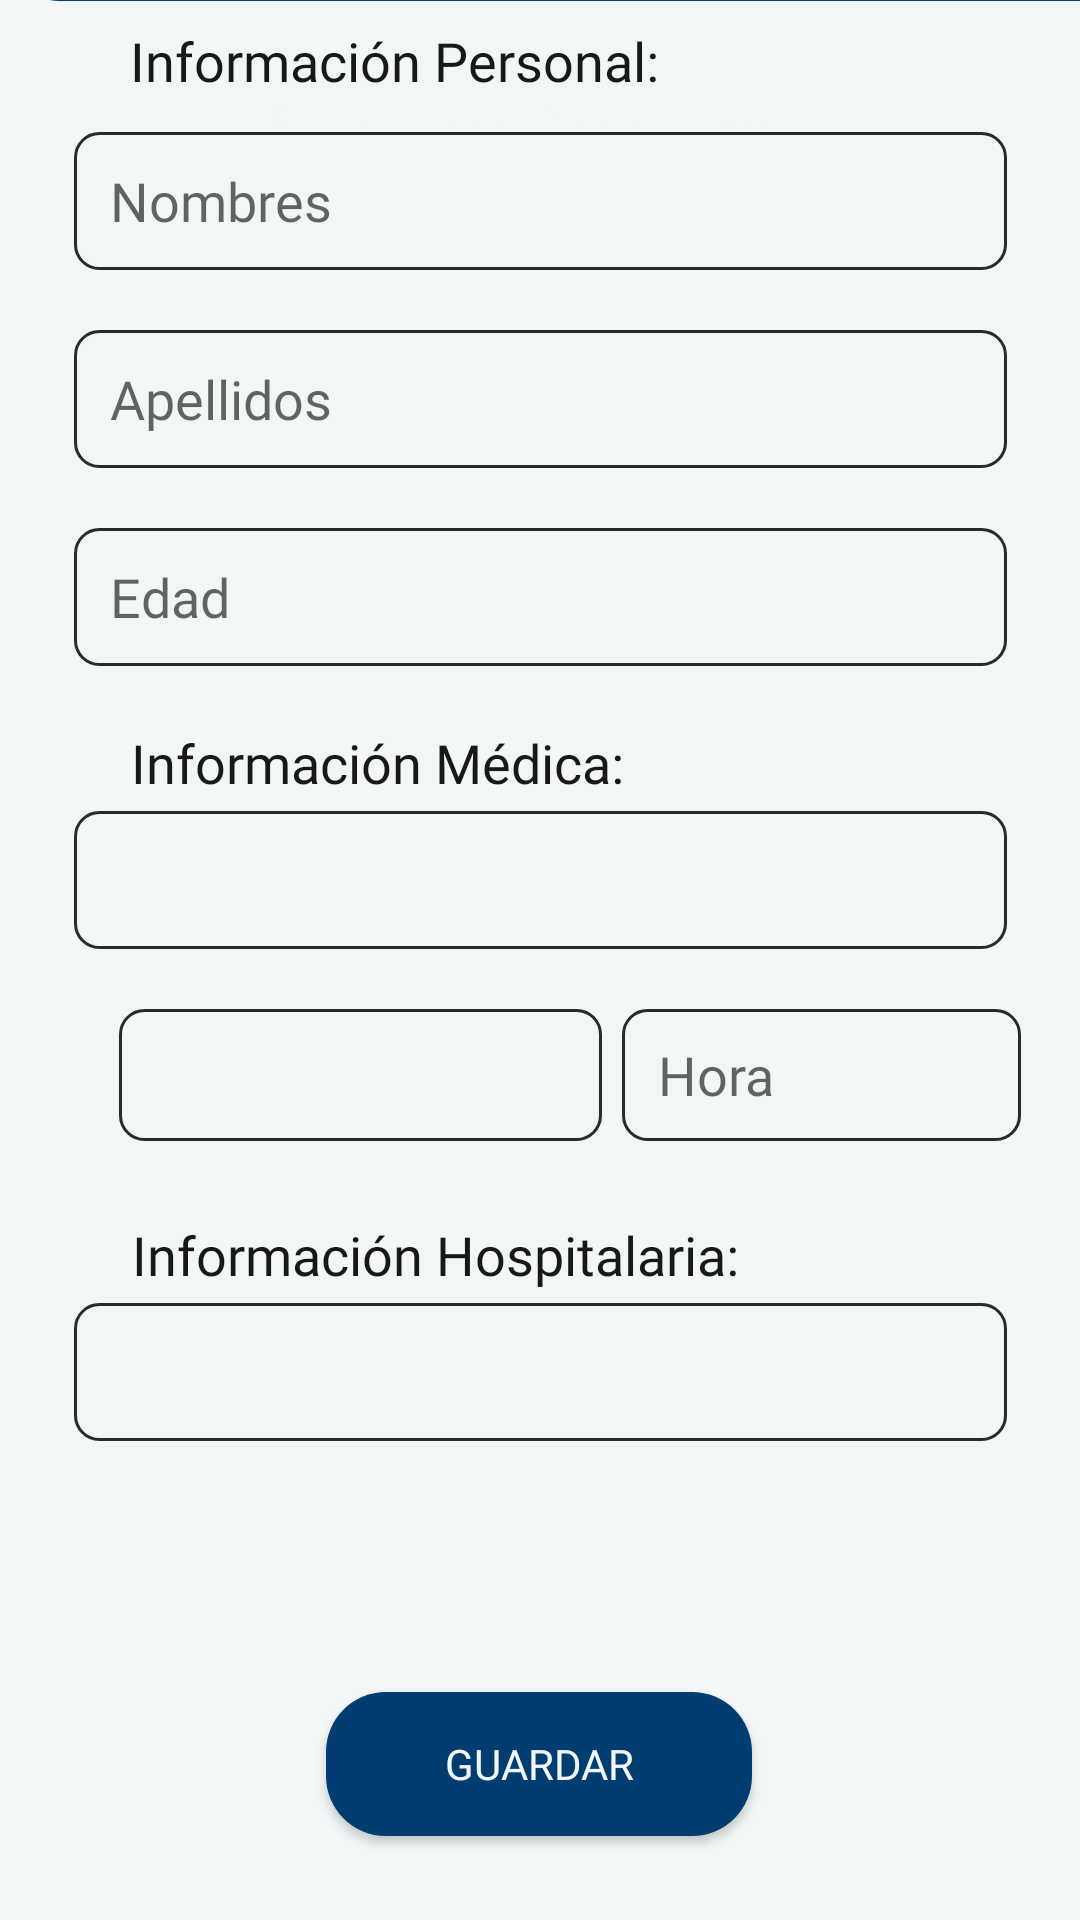

Reconstruct the res/layout file that produces this screen, plus the resources it refers to.
<!-- AndroidManifest.xml: application theme Theme.BloomApp -->
<!-- res/layout/fragment_agregar_paciente.xml -->
<?xml version="1.0" encoding="utf-8"?>
<androidx.constraintlayout.widget.ConstraintLayout xmlns:android="http://schemas.android.com/apk/res/android"
    xmlns:app="http://schemas.android.com/apk/res-auto"
    xmlns:tools="http://schemas.android.com/tools"
    android:id="@+id/frameLayout"
    android:layout_width="match_parent"
    android:layout_height="match_parent"
    android:background="@color/white"
    tools:context=".fragment_agregar_paciente">

    <ImageView
        android:id="@+id/imageView13"
        android:layout_width="411dp"
        android:layout_height="128dp"
        android:layout_marginBottom="640dp"
        android:src="@drawable/borde_card"
        app:layout_constraintBottom_toBottomOf="parent"
        app:layout_constraintEnd_toEndOf="parent"
        app:layout_constraintHorizontal_bias="0.0"
        app:layout_constraintStart_toStartOf="parent" />

    <TextView
        android:id="@+id/textView2"
        android:layout_width="wrap_content"
        android:layout_height="wrap_content"
        android:layout_marginTop="28dp"
        android:fontFamily="@font/poppins_bold"
        android:text="Agregar Paciente:"
        android:textColor="@color/white"
        android:textSize="24sp"
        app:layout_constraintEnd_toEndOf="parent"
        app:layout_constraintHorizontal_bias="0.497"
        app:layout_constraintStart_toStartOf="parent"
        app:layout_constraintTop_toTopOf="parent" />


    <TextView
        android:id="@+id/textView19"
        android:layout_width="wrap_content"
        android:layout_height="wrap_content"
        android:layout_marginTop="8dp"
        android:fontFamily="@font/poppins_semibold"
        android:text="Información Personal:"
        android:textColor="@color/black"
        android:textSize="18sp"
        app:layout_constraintEnd_toEndOf="parent"
        app:layout_constraintHorizontal_bias="0.236"
        app:layout_constraintStart_toStartOf="parent"
        app:layout_constraintTop_toBottomOf="@+id/imageView13" />

    <EditText
        android:id="@+id/txtNombrePaciente"
        android:layout_width="311dp"
        android:layout_height="46dp"
        android:layout_marginTop="36dp"
        android:background="@drawable/bg_form"
        android:ems="10"
        android:fontFamily="@font/poppins_medium"
        android:hint="Nombres"
        android:inputType="text"
        android:textColor="@color/black"
        android:textSize="18sp"
        app:layout_constraintEnd_toEndOf="parent"
        app:layout_constraintStart_toStartOf="parent"
        app:layout_constraintTop_toTopOf="@+id/textView19" />

    <EditText
        android:id="@+id/txtApellidoPaciente"
        android:layout_width="311dp"
        android:layout_height="46dp"
        android:layout_marginTop="20dp"
        android:background="@drawable/bg_form"
        android:ems="10"
        android:fontFamily="@font/poppins_medium"
        android:hint="Apellidos"
        android:inputType="text"
        android:textColor="@color/black"
        android:textSize="18sp"
        app:layout_constraintEnd_toEndOf="parent"
        app:layout_constraintStart_toStartOf="parent"
        app:layout_constraintTop_toBottomOf="@+id/txtNombrePaciente" />

    <EditText
        android:id="@+id/txtEdadPaciente"
        android:layout_width="311dp"
        android:layout_height="46dp"
        android:layout_marginTop="20dp"
        android:background="@drawable/bg_form"
        android:ems="10"
        android:fontFamily="@font/poppins_medium"
        android:hint="Edad"
        android:inputType="number"
        android:textColor="@color/black"
        android:textSize="18sp"
        app:layout_constraintEnd_toEndOf="parent"
        app:layout_constraintStart_toStartOf="parent"
        app:layout_constraintTop_toBottomOf="@+id/txtApellidoPaciente" />

    <TextView
        android:id="@+id/textView20"
        android:layout_width="wrap_content"
        android:layout_height="wrap_content"
        android:layout_marginTop="20dp"
        android:fontFamily="@font/poppins_semibold"
        android:text="Información Médica:"
        android:textColor="@color/black"
        android:textSize="18sp"
        app:layout_constraintEnd_toEndOf="parent"
        app:layout_constraintHorizontal_bias="0.224"
        app:layout_constraintStart_toStartOf="parent"
        app:layout_constraintTop_toBottomOf="@+id/txtEdadPaciente" />

    <Spinner
        android:id="@+id/txtEnfermedadPaciente"
        android:theme="@style/SpinnerFuente"
        android:layout_width="311dp"
        android:layout_height="46dp"
        android:layout_marginTop="4dp"
        android:background="@drawable/bg_form"
        android:backgroundTintMode="add"
        android:drawableRight="@drawable/ic_down_spinner"
        android:ems="10"
        android:foreground="@drawable/ic_down_spinner"
        android:foregroundGravity="center|right"
        android:foregroundTint="@color/black"
        android:hint="Enfermedad"
        android:inputType="text"
        android:paddingLeft="16dp"
        app:layout_constraintEnd_toEndOf="parent"
        app:layout_constraintStart_toStartOf="parent"
        app:layout_constraintTop_toBottomOf="@+id/textView20" />

    <Spinner
        android:id="@+id/txtMedicamentosPaciente"
        android:layout_width="161dp"
        android:layout_height="44dp"
        android:layout_marginTop="20dp"
        android:background="@drawable/bg_form"
        android:backgroundTintMode="add"
        android:drawableRight="@drawable/ic_down_spinner"
        android:ems="10"
        android:foreground="@drawable/ic_down_spinner"
        android:foregroundGravity="center|right"
        android:foregroundTint="@color/black"
        android:hint="Medicamento"
        android:inputType="text"
        android:paddingLeft="16dp"
        android:theme="@style/SpinnerFuente"
        app:layout_constraintEnd_toEndOf="parent"
        app:layout_constraintHorizontal_bias="0.2"
        app:layout_constraintStart_toStartOf="parent"
        app:layout_constraintTop_toBottomOf="@+id/txtEnfermedadPaciente" />

    <EditText
        android:id="@+id/txtControlPaciente"
        android:layout_width="133dp"
        android:layout_height="44dp"
        android:layout_marginTop="20dp"
        android:background="@drawable/bg_form"
        android:ems="10"
        android:fontFamily="@font/poppins_medium"
        android:hint="Hora"
        android:inputType="text"
        android:textColor="@color/black"
        android:focusable="false"
        android:textSize="18sp"
        app:layout_constraintEnd_toEndOf="parent"
        app:layout_constraintHorizontal_bias="0.253"
        app:layout_constraintStart_toEndOf="@+id/txtMedicamentosPaciente"
        app:layout_constraintTop_toBottomOf="@+id/txtEnfermedadPaciente" />

    <TextView
        android:id="@+id/textView21"
        android:layout_width="wrap_content"
        android:layout_height="wrap_content"
        android:layout_marginTop="184dp"
        android:fontFamily="@font/poppins_semibold"
        android:text="Información Hospitalaria:"
        android:textColor="@color/black"
        android:textSize="18sp"
        app:layout_constraintEnd_toEndOf="parent"
        app:layout_constraintHorizontal_bias="0.28"
        app:layout_constraintStart_toStartOf="parent"
        app:layout_constraintTop_toBottomOf="@+id/txtEdadPaciente" />

    <Spinner
        android:id="@+id/spHabitacionPaciente"
        android:layout_width="311dp"
        android:layout_height="46dp"
        android:layout_marginTop="168dp"
        android:background="@drawable/bg_form"
        android:backgroundTintMode="add"
        android:drawableRight="@drawable/ic_down_spinner"
        android:ems="10"
        android:foreground="@drawable/ic_down_spinner"
        android:foregroundGravity="center|right"
        android:foregroundTint="@color/black"
        android:hint="Enfermedad"
        android:inputType="text"
        android:paddingLeft="16dp"
        android:theme="@style/SpinnerFuente"
        app:layout_constraintEnd_toEndOf="parent"
        app:layout_constraintStart_toStartOf="parent"
        app:layout_constraintTop_toBottomOf="@+id/textView20" />

    <Button
        android:id="@+id/btnGuardarPaciente"
        android:layout_width="142dp"
        android:layout_height="48dp"
        android:layout_marginBottom="28dp"
        android:background="@drawable/borde_card"
        android:fontFamily="@font/poppins_bold"
        android:paddingLeft="20dp"
        android:paddingRight="20dp"
        android:text="Guardar"
        android:textColor="@color/white"
        app:layout_constraintBottom_toBottomOf="parent"
        app:layout_constraintEnd_toEndOf="parent"
        app:layout_constraintHorizontal_bias="0.498"
        app:layout_constraintStart_toStartOf="parent" />

</androidx.constraintlayout.widget.ConstraintLayout>
<!-- resources referenced by this layout -->
<resources>
  <color name="black">#181818</color>
  <color name="white">#F2F6F7</color>
  <!-- drawable bg_form (drawable) -->
  <?xml version="1.0" encoding="utf-8"?>
  <shape xmlns:android="http://schemas.android.com/apk/res/android">
  
      <solid android:color="@color/white" />
      <corners android:radius="8dp" />
  
      <stroke
          android:width="1dp"
          android:color="#2A2A2A" />
  
      <padding
          android:left="12dp"
          android:top="2dp"
          android:right="12dp"
          android:bottom="2dp" />
  
  </shape>
  <!-- drawable borde_card (drawable) -->
  <?xml version="1.0" encoding="utf-8"?>
  <selector xmlns:android="http://schemas.android.com/apk/res/android">
      <item>
          <shape>
              <corners android:radius="20dp"></corners>
  
              <solid android:color="@color/purple_500"></solid>
          </shape>
      </item>
  </selector>
  <!-- drawable ic_down_spinner (drawable) -->
  <vector xmlns:android="http://schemas.android.com/apk/res/android"
      android:width="24dp"
      android:height="24dp"
      android:viewportWidth="960"
      android:viewportHeight="960">
    <path
        android:pathData="M480,616 L240,376l56,-56 184,184 184,-184 56,56 -240,240Z"
        android:fillColor="#181818"/>
  </vector>
  <style name="SpinnerFuente">
          <item name="android:fontFamily">@font/poppins_medium</item>
      </style>
  <style name="Theme.BloomApp" parent="Theme.AppCompat.DayNight.DarkActionBar">
          
          <item name="colorPrimary">@color/purple_500</item>
          <item name="colorPrimaryVariant">@color/purple_700</item>
          <item name="colorOnPrimary">@color/white</item>
          
          <item name="colorSecondary">@color/teal_200</item>
          <item name="colorSecondaryVariant">@color/teal_700</item>
          <item name="colorOnSecondary">@color/black</item>
          
          <item name="android:statusBarColor">?attr/colorPrimaryVariant</item>
          
      </style>
  <color name="purple_500">#013D71</color>
  <color name="purple_700">#FF3700B3</color>
  <color name="teal_200">#FF03DAC5</color>
  <color name="teal_700">#FF018786</color>
</resources>
